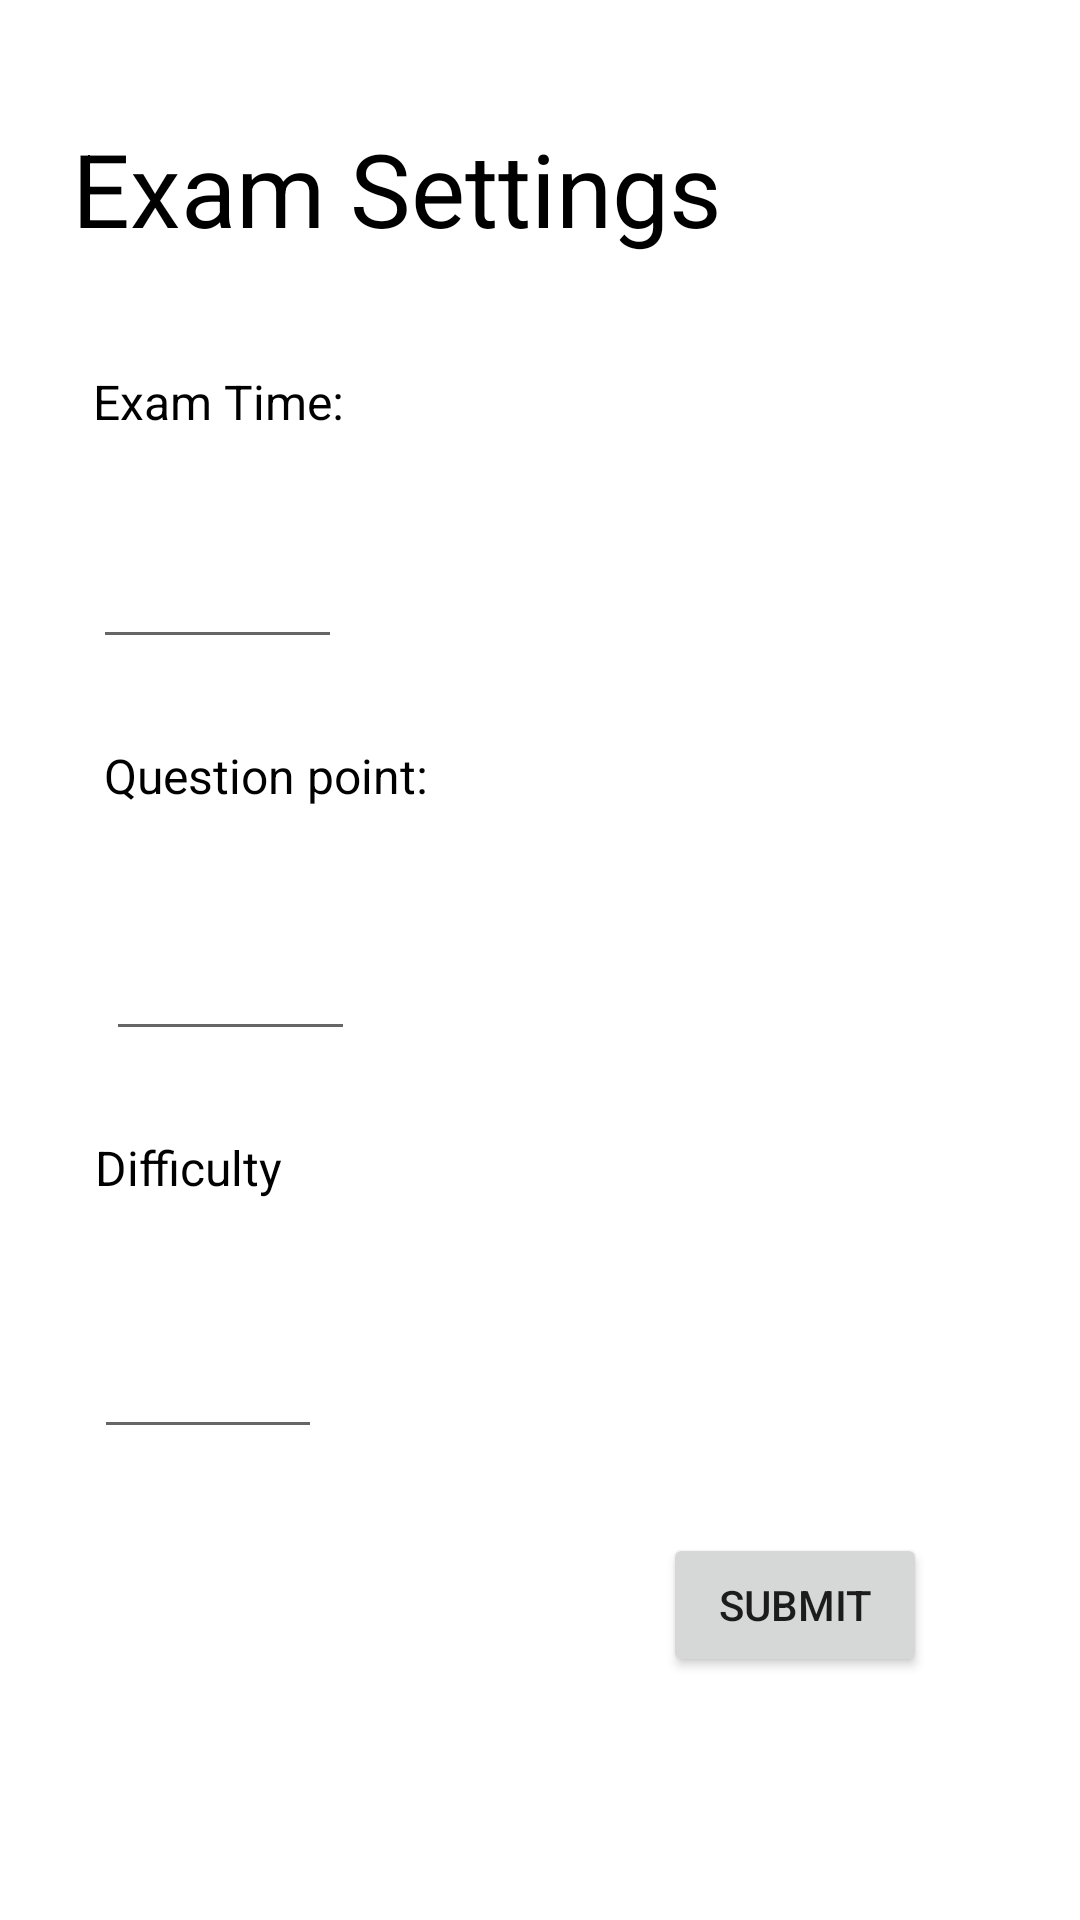

Reconstruct the res/layout file that produces this screen, plus the resources it refers to.
<!-- AndroidManifest.xml: application theme Theme.Tryildizedu16011904 -->
<!-- res/layout/activity_exam_settings.xml -->
<?xml version="1.0" encoding="utf-8"?>
<androidx.constraintlayout.widget.ConstraintLayout xmlns:android="http://schemas.android.com/apk/res/android"
    xmlns:app="http://schemas.android.com/apk/res-auto"
    xmlns:tools="http://schemas.android.com/tools"
    android:layout_width="match_parent"
    android:layout_height="match_parent"
    tools:context=".ExamSettings">

    <TextView
        android:id="@+id/textView7"
        android:layout_width="wrap_content"
        android:layout_height="wrap_content"
        android:layout_marginTop="24dp"
        android:text="Exam Time:"
        android:textColor="#000000"
        android:textSize="16sp"
        app:layout_constraintEnd_toEndOf="parent"
        app:layout_constraintHorizontal_bias="0.112"
        app:layout_constraintStart_toStartOf="parent"
        app:layout_constraintTop_toBottomOf="@+id/textView9" />

    <EditText
        android:id="@+id/exam_time"
        android:layout_width="83dp"
        android:layout_height="51dp"
        android:layout_marginTop="24dp"
        android:ems="10"
        android:inputType="number"
        app:layout_constraintEnd_toEndOf="parent"
        app:layout_constraintHorizontal_bias="0.112"
        app:layout_constraintStart_toStartOf="parent"
        app:layout_constraintTop_toBottomOf="@+id/textView7" />

    <TextView
        android:id="@+id/textView9"
        android:layout_width="265dp"
        android:layout_height="59dp"
        android:layout_marginTop="40dp"
        android:text="Exam Settings"
        android:textColor="#000000"
        android:textSize="34sp"
        app:layout_constraintEnd_toEndOf="parent"
        app:layout_constraintHorizontal_bias="0.253"
        app:layout_constraintStart_toStartOf="parent"
        app:layout_constraintTop_toTopOf="parent" />

    <EditText
        android:id="@+id/time"
        android:layout_width="83dp"
        android:layout_height="57dp"
        android:layout_marginTop="24dp"
        android:ems="10"
        android:inputType="number"
        app:layout_constraintEnd_toEndOf="parent"
        app:layout_constraintHorizontal_bias="0.128"
        app:layout_constraintStart_toStartOf="parent"
        app:layout_constraintTop_toBottomOf="@+id/textView10" />

    <TextView
        android:id="@+id/textView10"
        android:layout_width="wrap_content"
        android:layout_height="wrap_content"
        android:layout_marginTop="28dp"
        android:text="Question point:"
        android:textColor="#000000"
        android:textSize="16sp"
        app:layout_constraintEnd_toEndOf="parent"
        app:layout_constraintHorizontal_bias="0.138"
        app:layout_constraintStart_toStartOf="parent"
        app:layout_constraintTop_toBottomOf="@+id/exam_time" />

    <EditText
        android:id="@+id/difficulty"
        android:layout_width="76dp"
        android:layout_height="55dp"
        android:layout_marginTop="28dp"
        android:ems="10"
        android:inputType="number"
        app:layout_constraintEnd_toEndOf="parent"
        app:layout_constraintHorizontal_bias="0.11"
        app:layout_constraintStart_toStartOf="parent"
        app:layout_constraintTop_toBottomOf="@+id/textView11" />

    <TextView
        android:id="@+id/textView11"
        android:layout_width="wrap_content"
        android:layout_height="wrap_content"
        android:layout_marginTop="28dp"
        android:text="Difficulty"
        android:textColor="#000000"
        android:textSize="16sp"
        app:layout_constraintEnd_toEndOf="parent"
        app:layout_constraintHorizontal_bias="0.106"
        app:layout_constraintStart_toStartOf="parent"
        app:layout_constraintTop_toBottomOf="@+id/time" />

    <Button
        android:id="@+id/submit"
        android:layout_width="wrap_content"
        android:layout_height="wrap_content"
        android:layout_marginTop="28dp"
        android:text="SUBMIT"
        app:layout_constraintEnd_toEndOf="parent"
        app:layout_constraintHorizontal_bias="0.813"
        app:layout_constraintStart_toStartOf="parent"
        app:layout_constraintTop_toBottomOf="@+id/difficulty" />
</androidx.constraintlayout.widget.ConstraintLayout>
<!-- resources referenced by this layout -->
<resources>
  <style name="Theme.Tryildizedu16011904" parent="Theme.MaterialComponents.DayNight.NoActionBar">
          
          <item name="colorPrimary">@color/purple_500</item>
          <item name="colorPrimaryVariant">@color/purple_700</item>
          <item name="colorOnPrimary">@color/white</item>
          
          <item name="colorSecondary">@color/teal_200</item>
          <item name="colorSecondaryVariant">@color/teal_700</item>
          <item name="colorOnSecondary">@color/black</item>
          
          <item name="android:statusBarColor" tools:targetApi="l">?attr/colorPrimaryVariant</item>
          
      </style>
  <color name="purple_500">#FF6200EE</color>
  <color name="purple_700">#FF3700B3</color>
  <color name="white">#FFFFFFFF</color>
  <color name="teal_200">#FF03DAC5</color>
  <color name="teal_700">#FF018786</color>
  <color name="black">#FF000000</color>
</resources>
